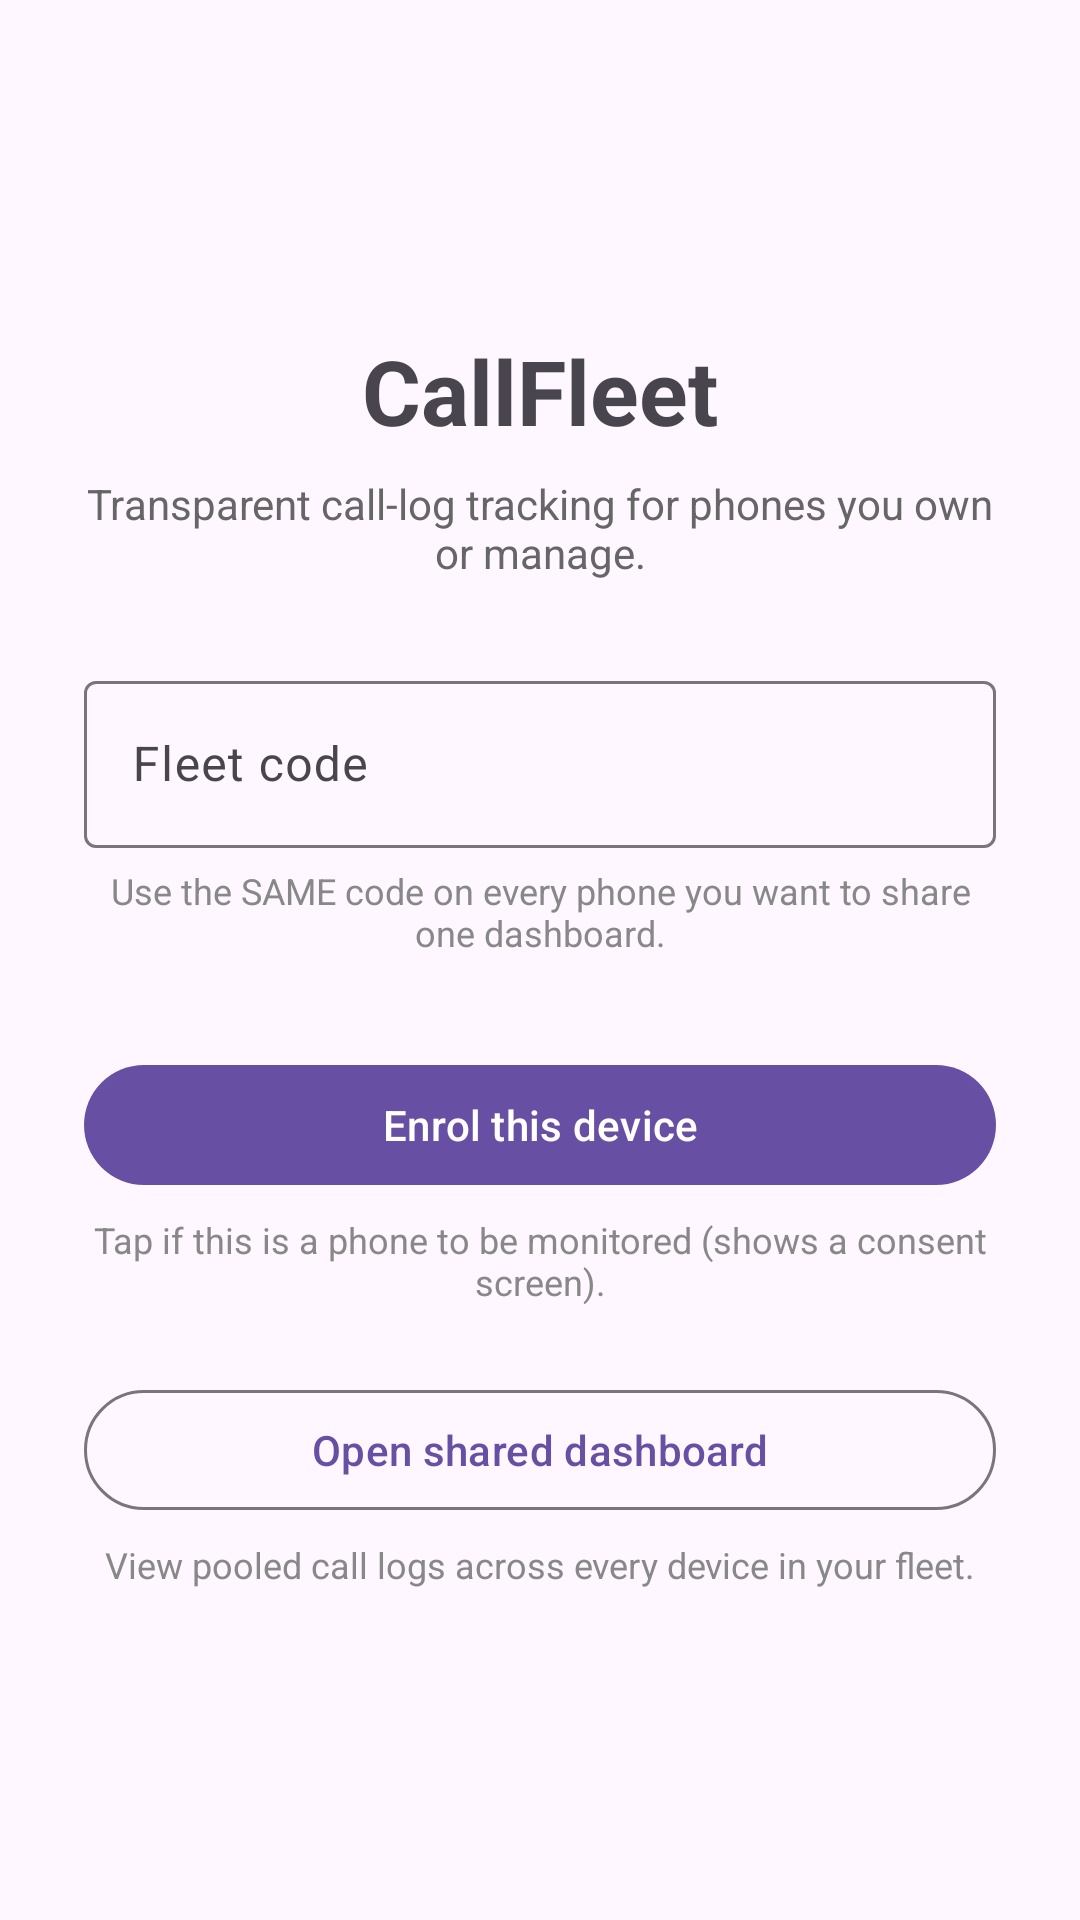

This screen was rendered from an Android layout file. Write that file and the resources it references.
<!-- AndroidManifest.xml: application theme Theme.CallFleet -->
<!-- res/layout/activity_welcome.xml -->
<?xml version="1.0" encoding="utf-8"?>
<LinearLayout xmlns:android="http://schemas.android.com/apk/res/android"
    android:layout_width="match_parent"
    android:layout_height="match_parent"
    android:orientation="vertical"
    android:gravity="center"
    android:padding="28dp">

    <TextView
        android:layout_width="wrap_content"
        android:layout_height="wrap_content"
        android:text="@string/app_name"
        android:textSize="30sp"
        android:textStyle="bold" />

    <TextView
        android:layout_width="match_parent"
        android:layout_height="wrap_content"
        android:text="@string/welcome_tagline"
        android:gravity="center"
        android:textColor="#666666"
        android:paddingTop="8dp"
        android:paddingBottom="28dp" />

    <com.google.android.material.textfield.TextInputLayout
        android:layout_width="match_parent"
        android:layout_height="wrap_content"
        android:hint="@string/fleet_code_hint">

        <com.google.android.material.textfield.TextInputEditText
            android:id="@+id/editFleet"
            android:layout_width="match_parent"
            android:layout_height="wrap_content"
            android:inputType="textNoSuggestions" />
    </com.google.android.material.textfield.TextInputLayout>

    <TextView
        android:layout_width="match_parent"
        android:layout_height="wrap_content"
        android:text="@string/fleet_code_help"
        android:gravity="center"
        android:textSize="12sp"
        android:textColor="#888888"
        android:paddingTop="6dp"
        android:paddingBottom="32dp" />

    <com.google.android.material.button.MaterialButton
        android:id="@+id/btnEnroll"
        android:layout_width="match_parent"
        android:layout_height="wrap_content"
        android:text="@string/enroll_this_device" />

    <TextView
        android:layout_width="match_parent"
        android:layout_height="wrap_content"
        android:text="@string/enroll_sub"
        android:gravity="center"
        android:textSize="12sp"
        android:textColor="#888888"
        android:paddingTop="6dp"
        android:paddingBottom="24dp" />

    <com.google.android.material.button.MaterialButton
        android:id="@+id/btnAdmin"
        style="@style/Widget.Material3.Button.OutlinedButton"
        android:layout_width="match_parent"
        android:layout_height="wrap_content"
        android:text="@string/open_admin_panel" />

    <TextView
        android:layout_width="match_parent"
        android:layout_height="wrap_content"
        android:text="@string/admin_sub"
        android:gravity="center"
        android:textSize="12sp"
        android:textColor="#888888"
        android:paddingTop="6dp" />
</LinearLayout>
<!-- resources referenced by this layout -->
<resources>
  <string name="admin_sub">View pooled call logs across every device in your fleet.</string>
  <string name="app_name">CallFleet</string>
  <string name="enroll_sub">Tap if this is a phone to be monitored (shows a consent screen).</string>
  <string name="enroll_this_device">Enrol this device</string>
  <string name="fleet_code_help">Use the SAME code on every phone you want to share one dashboard.</string>
  <string name="fleet_code_hint">Fleet code</string>
  <string name="open_admin_panel">Open shared dashboard</string>
  <string name="welcome_tagline">Transparent call-log tracking for phones you own or manage.</string>
  <style name="Theme.CallFleet" parent="Theme.Material3.DayNight" />
</resources>
